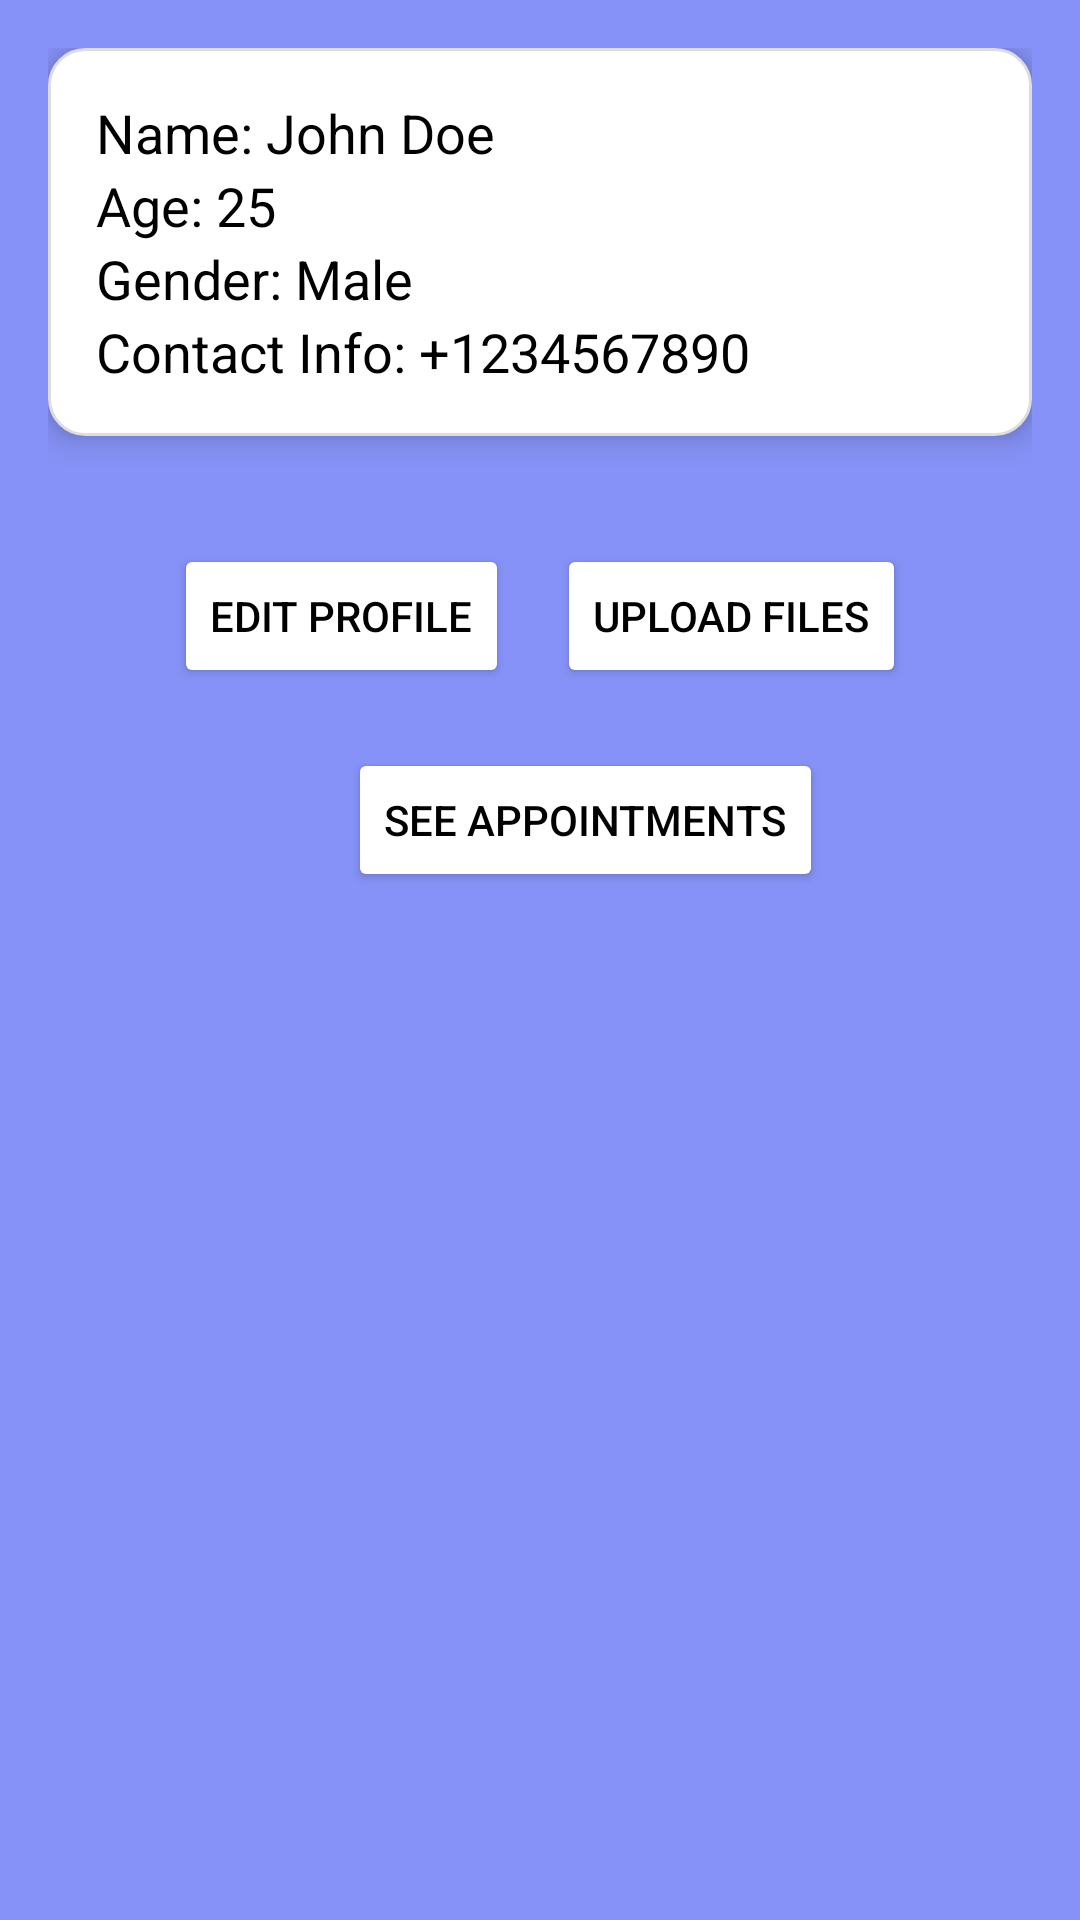

Reconstruct the res/layout file that produces this screen, plus the resources it refers to.
<!-- AndroidManifest.xml: application theme Theme.WellCheck -->
<!-- res/layout/activity_test_page.xml -->
<?xml version="1.0" encoding="utf-8"?>
<ScrollView xmlns:android="http://schemas.android.com/apk/res/android"
    android:layout_width="match_parent"
    android:layout_height="match_parent"
    android:padding="16dp"
    android:background="@color/lavender"> 

    <LinearLayout
        android:layout_width="match_parent"
        android:layout_height="wrap_content"
        android:orientation="vertical"
        android:gravity="center">

        
        <LinearLayout
            android:layout_width="match_parent"
            android:layout_height="wrap_content"
            android:orientation="vertical"
            android:padding="16dp"
            android:background="@drawable/card_background"
            android:elevation="6dp"
            android:layout_marginBottom="16dp">

            <TextView
                android:id="@+id/tvName"
                android:layout_width="wrap_content"
                android:layout_height="wrap_content"
                android:text="Name: John Doe"
                android:textSize="18sp"
                android:textColor="@android:color/black" />

            <TextView
                android:id="@+id/tvAge"
                android:layout_width="wrap_content"
                android:layout_height="wrap_content"
                android:text="Age: 25"
                android:textSize="18sp"
                android:textColor="@android:color/black" />

            <TextView
                android:id="@+id/tvGender"
                android:layout_width="wrap_content"
                android:layout_height="wrap_content"
                android:text="Gender: Male"
                android:textSize="18sp"
                android:textColor="@android:color/black" />

            <TextView
                android:id="@+id/tvContact"
                android:layout_width="wrap_content"
                android:layout_height="wrap_content"
                android:text="Contact Info: +1234567890"
                android:textSize="18sp"
                android:textColor="@android:color/black" />
        </LinearLayout>

        
        <LinearLayout
            android:layout_width="match_parent"
            android:layout_height="wrap_content"
            android:orientation="horizontal"
            android:gravity="center"
            android:layout_marginTop="20dp">

            <Button
                android:id="@+id/btnEditProfile"
                android:layout_width="wrap_content"
                android:layout_height="wrap_content"
                android:text="Edit Profile"
                android:backgroundTint="@android:color/white"
                android:textColor="@android:color/black"
                android:layout_marginEnd="16dp"
                android:padding="12dp" />

            <Button
                android:id="@+id/btnUploadFiles"
                android:layout_width="wrap_content"
                android:layout_height="wrap_content"
                android:text="Upload Files"
                android:backgroundTint="@android:color/white"
                android:textColor="@android:color/black"
                android:padding="12dp" />
        </LinearLayout>

        
        <Button
            android:id="@+id/btnSeeAppointments"
            android:layout_width="wrap_content"
            android:layout_height="wrap_content"
            android:layout_gravity="left"
            android:layout_marginStart="100dp"
            android:layout_marginTop="20dp"
            android:backgroundTint="@android:color/white"
            android:padding="12dp"
            android:text="See Appointments"
            android:textColor="@android:color/black" />
    </LinearLayout>
</ScrollView>
<!-- resources referenced by this layout -->
<resources>
  <color name="lavender">#8692f7</color>
  <!-- drawable card_background (drawable) -->
  <?xml version="1.0" encoding="utf-8"?>
  <shape xmlns:android="http://schemas.android.com/apk/res/android">
      <solid android:color="#FFFFFF" />
      <corners android:radius="12dp" />
      <padding
          android:left="16dp"
          android:top="16dp"
          android:right="16dp"
          android:bottom="16dp" />
      <stroke
          android:width="1dp"
          android:color="#DDDDDD" />
  </shape>
  <style name="Theme.WellCheck" parent="android:Theme.Material.Light.NoActionBar">
          <item name="colorPrimary">@color/blue</item>
          <item name="colorPrimaryVariant">@color/blue</item>
          <item name="android:statusBarColor">@color/blue</item>
      </style>
  <color name="blue">#035efc</color>
</resources>
